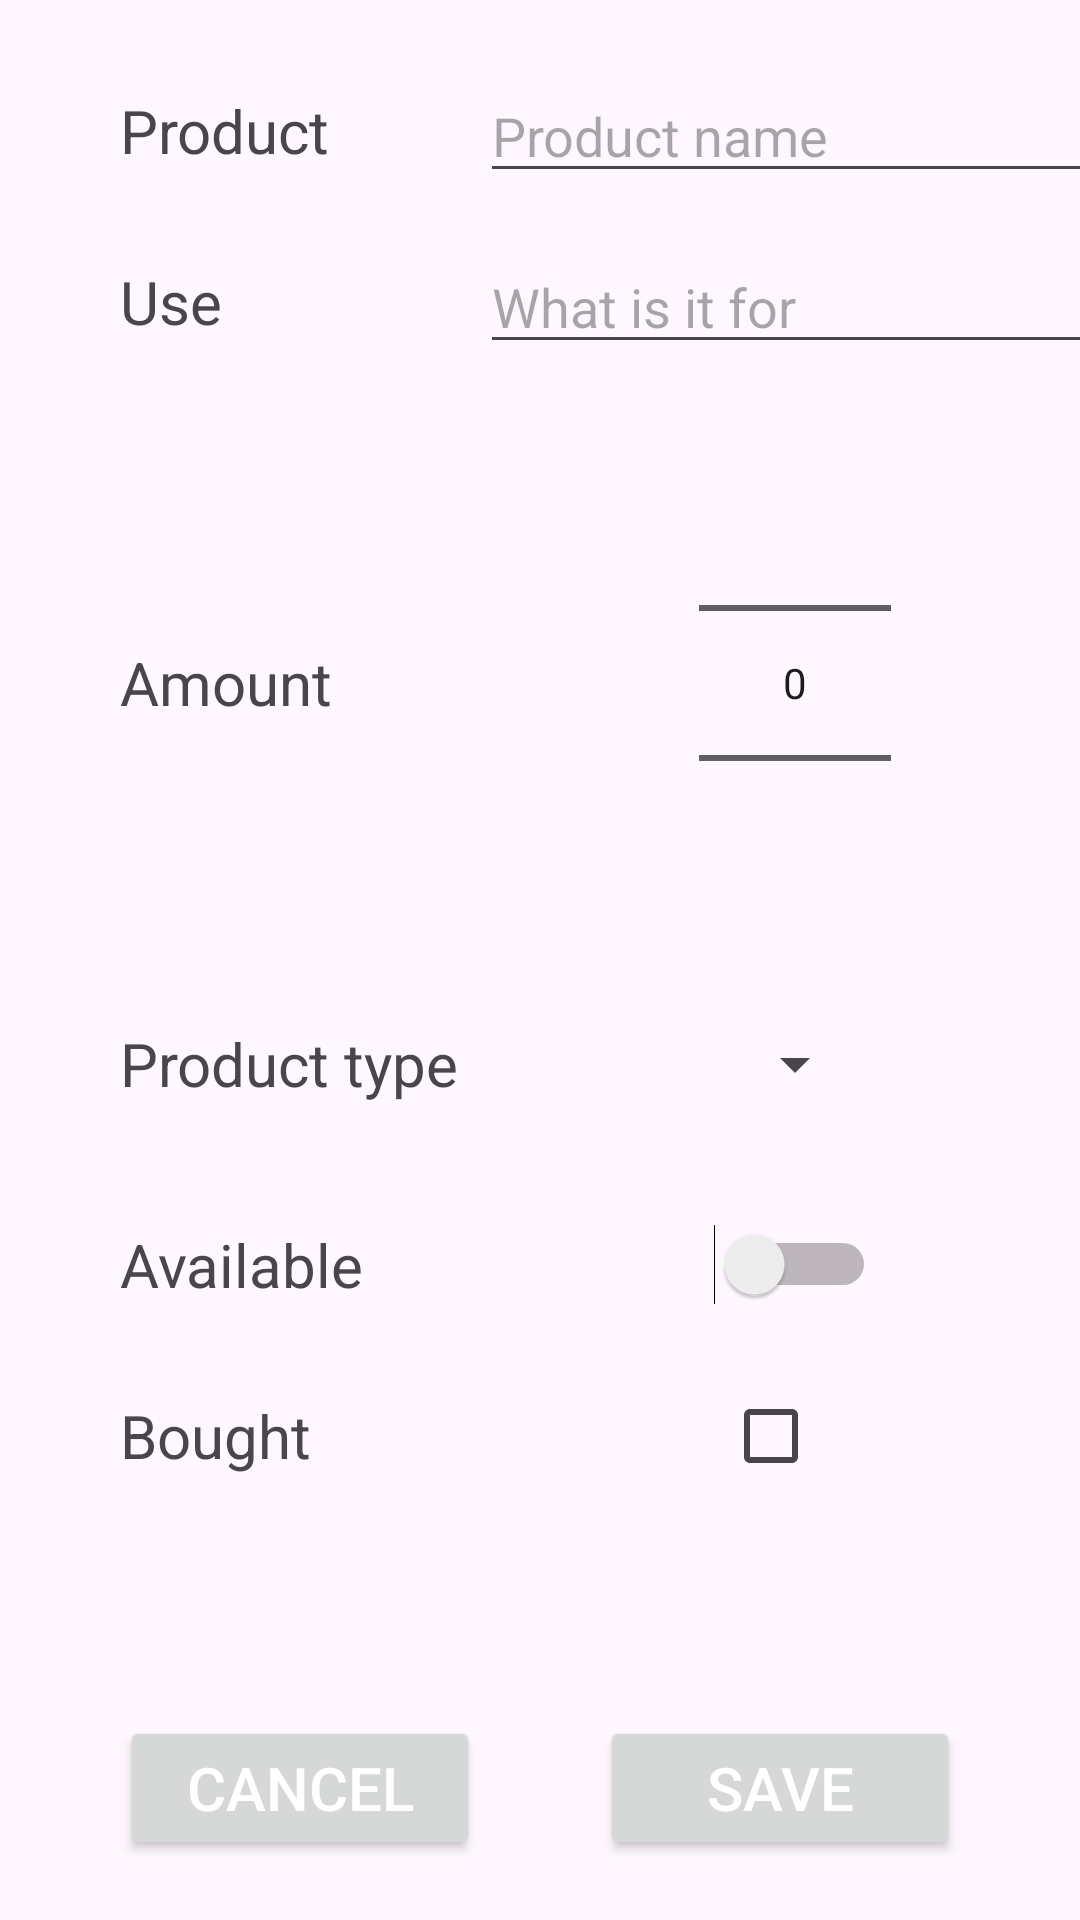

Produce the Android XML layout that renders to this screen, including the resource entries it uses.
<!-- AndroidManifest.xml: application theme Theme._5MarcinFedorowicz -->
<!-- res/layout/fragment_modify.xml -->
<?xml version="1.0" encoding="utf-8"?>
<androidx.constraintlayout.widget.ConstraintLayout xmlns:android="http://schemas.android.com/apk/res/android"
    xmlns:tools="http://schemas.android.com/tools"
    android:layout_width="match_parent"
    android:layout_height="match_parent"
    xmlns:app="http://schemas.android.com/apk/res-auto"
    tools:context=".List.ModifyFragment">

    <TextView
        android:id="@+id/product"
        android:layout_width="wrap_content"
        android:layout_height="wrap_content"
        android:text="@string/product"
        android:textSize="20dp"
        app:layout_constraintLeft_toLeftOf="parent"
        app:layout_constraintTop_toTopOf="parent"
        android:layout_marginTop="30dp"
        android:layout_marginLeft="40dp"/>

    <TextView
        android:id="@+id/use"
        android:textSize="20dp"
        android:layout_width="wrap_content"
        android:layout_height="wrap_content"
        android:text="@string/use"
        app:layout_constraintTop_toBottomOf="@id/product"
        app:layout_constraintLeft_toLeftOf="parent"
        android:layout_marginTop="30dp"
        android:layout_marginLeft="40dp"/>

    <EditText
        android:id="@+id/product_input"
        android:layout_width="wrap_content"
        android:layout_height="wrap_content"
        android:ems="10"
        android:hint="@string/product_hint"
        android:inputType="text"
        app:layout_constraintLeft_toLeftOf="parent"
        app:layout_constraintTop_toTopOf="@id/product"
        app:layout_constraintBottom_toBottomOf="@id/product"
        android:layout_marginLeft="160dp"/>

    <EditText
        android:id="@+id/use_input"
        android:layout_width="wrap_content"
        android:layout_height="wrap_content"
        android:ems="10"
        android:hint="@string/use_hint"
        android:inputType="text"
        android:layout_marginLeft="160dp"
        app:layout_constraintTop_toTopOf="@id/use"
        app:layout_constraintBottom_toBottomOf="@id/use"
        app:layout_constraintLeft_toLeftOf="parent"/>

    <NumberPicker
        android:id="@+id/amount_input"
        android:layout_width="wrap_content"
        android:layout_height="wrap_content"
        app:layout_constraintLeft_toLeftOf="@id/use_input"
        app:layout_constraintRight_toRightOf="@id/use_input"
        app:layout_constraintBottom_toBottomOf="@id/amount"
        app:layout_constraintTop_toTopOf="@id/amount" />

    <TextView
        android:id="@+id/amount"
        android:textSize="20dp"
        android:layout_width="wrap_content"
        android:layout_height="wrap_content"
        android:text="@string/amount"
        app:layout_constraintLeft_toLeftOf="parent"
        app:layout_constraintTop_toBottomOf="@id/use"
        android:layout_marginLeft="40dp"
        android:layout_marginTop="100dp"/>

    <Spinner
        android:id="@+id/product_type_input"
        android:layout_width="wrap_content"
        android:layout_height="wrap_content"
        app:layout_constraintLeft_toLeftOf="@id/amount_input"
        app:layout_constraintRight_toRightOf="@id/amount_input"
        app:layout_constraintTop_toTopOf="@id/product_type"
        app:layout_constraintBottom_toBottomOf="@id/product_type"/>

    <TextView
        android:id="@+id/product_type"
        android:textSize="20dp"
        android:layout_width="wrap_content"
        android:layout_height="wrap_content"
        android:text="@string/category"
        app:layout_constraintLeft_toLeftOf="parent"
        app:layout_constraintTop_toBottomOf="@id/amount"
        android:layout_marginLeft="40dp"
        android:layout_marginTop="100dp"/>

    <TextView
        android:id="@+id/available"
        android:textSize="20dp"
        android:layout_width="wrap_content"
        android:layout_height="wrap_content"
        android:text="@string/available"
        app:layout_constraintLeft_toLeftOf="parent"
        app:layout_constraintTop_toBottomOf="@id/product_type"
        android:layout_marginLeft="40dp"
        android:layout_marginTop="40dp"/>

    <TextView
        android:id="@+id/bought"
        android:textSize="20dp"
        android:layout_width="wrap_content"
        android:layout_height="wrap_content"
        android:text="@string/bought"
        app:layout_constraintLeft_toLeftOf="parent"
        app:layout_constraintTop_toBottomOf="@id/available"
        android:layout_marginLeft="40dp"
        android:layout_marginTop="30dp"/>

    <Switch
        android:id="@+id/available_input"
        android:layout_width="wrap_content"
        android:layout_height="wrap_content"
        app:layout_constraintTop_toTopOf="@id/available"
        app:layout_constraintBottom_toBottomOf="@id/available"
        app:layout_constraintLeft_toLeftOf="@id/amount_input"
        app:layout_constraintRight_toRightOf="@id/amount_input" />

    <Button
        android:id="@+id/save_button"
        android:layout_width="120dp"
        android:layout_height="wrap_content"
        android:text="@string/save"
        app:layout_constraintBottom_toBottomOf="parent"
        android:layout_marginBottom="20dp"
        app:layout_constraintRight_toRightOf="parent"
        app:layout_constraintLeft_toRightOf="@id/cancel_button"
        android:textColor="@color/white"
        android:textSize="20dp"/>

    <Button
        android:id="@+id/cancel_button"
        android:layout_width="120dp"
        android:layout_height="wrap_content"
        android:text="@string/cancel"
        app:layout_constraintBottom_toBottomOf="parent"
        app:layout_constraintLeft_toLeftOf="parent"
        app:layout_constraintRight_toLeftOf="@id/save_button"
        android:layout_marginBottom="20dp"
        android:textColor="@color/white"
        android:textSize="20dp"/>

    <CheckBox
        android:id="@+id/checkBox"
        android:layout_width="wrap_content"
        android:layout_height="wrap_content"
        app:layout_constraintLeft_toLeftOf="@id/available_input"
        app:layout_constraintRight_toRightOf="@id/available_input"
        app:layout_constraintTop_toTopOf="@id/bought"
        app:layout_constraintBottom_toBottomOf="@id/bought"/>
</androidx.constraintlayout.widget.ConstraintLayout>
<!-- resources referenced by this layout -->
<resources>
  <color name="white">#FFFFFFFF</color>
  <string name="amount">Amount</string>
  <string name="available">Available</string>
  <string name="bought">Bought</string>
  <string name="cancel">Cancel</string>
  <string name="category">Product type</string>
  <string name="product">Product</string>
  <string name="product_hint">Product name</string>
  <string name="save">Save</string>
  <string name="use">Use</string>
  <string name="use_hint">What is it for</string>
  <style name="Theme._5MarcinFedorowicz" parent="Base.Theme._5MarcinFedorowicz" />
  <style name="Base.Theme._5MarcinFedorowicz" parent="Theme.Material3.DayNight.NoActionBar">
          
          
      </style>
</resources>
